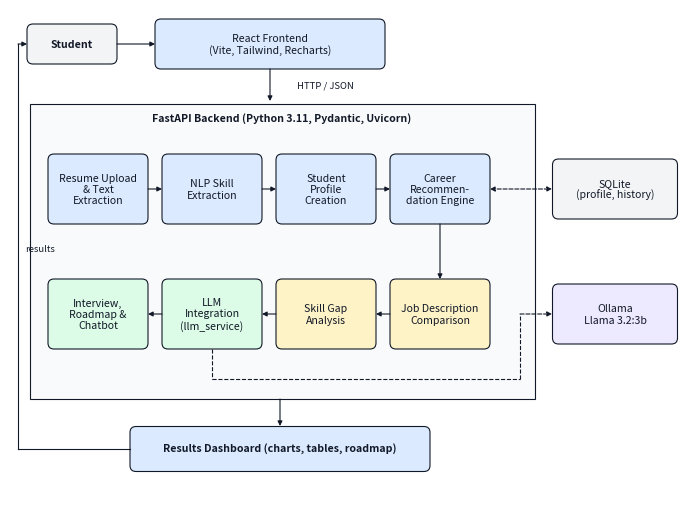

The matplotlib source for this figure: (Note: this script raises an exception after producing the figure.)
import textwrap, math
import matplotlib; matplotlib.use("Agg")
import matplotlib.pyplot as plt
from matplotlib.patches import FancyBboxPatch, Ellipse, Rectangle, Polygon, Circle
INK="#111827"; BL="#dbeafe"; GR="#dcfce7"; AM="#fef3c7"; RD="#fee2e2"; GY="#f3f4f6"; PU="#ede9fe"
FS=7.6
def canvas(w,h):
    fig=plt.figure(figsize=(w,h),dpi=220); ax=fig.add_axes([0,0,1,1]); ax.set_xlim(0,w); ax.set_ylim(0,h); ax.axis("off"); return fig,ax
def T(ax,x,y,s,fs=FS,bold=False,ha="center",color=INK,style="normal"):
    ax.text(x,y,s,fontsize=fs,ha=ha,va="center",fontweight="bold" if bold else "normal",color=color,fontstyle=style,linespacing=1.15)
def B(ax,x,y,w,h,s,fc="white",fs=FS,bold=False,dashed=False,r=0.06):
    ax.add_patch(FancyBboxPatch((x-w/2,y-h/2),w,h,boxstyle=f"round,pad=0,rounding_size={r}",fc=fc,ec=INK,lw=0.8,ls="--" if dashed else "-"))
    T(ax,x,y,s,fs,bold)
def D(ax,x,y,w,h,s,fc=AM,fs=FS-0.4):
    ax.add_patch(Polygon([(x,y+h/2),(x+w/2,y),(x,y-h/2),(x-w/2,y)],fc=fc,ec=INK,lw=0.8)); T(ax,x,y,s,fs)
def O(ax,x,y,w,h,s,fc="white",fs=FS):
    ax.add_patch(Ellipse((x,y),w,h,fc=fc,ec=INK,lw=0.8)); T(ax,x,y,s,fs)
def A(ax,p,q,s=None,dashed=False,fs=FS-0.8,off=(0,0.09),both=False):
    ax.annotate("",xy=q,xytext=p,arrowprops=dict(arrowstyle="<|-|>" if both else "-|>",lw=0.8,color=INK,ls="--" if dashed else "-",shrinkA=0,shrinkB=0,mutation_scale=7))
    if s: T(ax,(p[0]+q[0])/2+off[0],(p[1]+q[1])/2+off[1],s,fs,style="italic")
def P(ax,pts,s=None,sp=None,dashed=False,fs=FS-0.8):
    for a,b in zip(pts[:-2],pts[1:-1]): ax.plot([a[0],b[0]],[a[1],b[1]],color=INK,lw=0.8,ls="--" if dashed else "-")
    A(ax,pts[-2],pts[-1],dashed=dashed)
    if s: T(ax,sp[0],sp[1],s,fs,style="italic")
def save(fig,name): fig.savefig(f"img/{name}.png",facecolor="white"); plt.close(fig)

# 1 architecture
fig,ax=canvas(6.8,4.9)
B(ax,0.62,4.55,0.9,0.4,"Student",GY,bold=True); B(ax,2.6,4.55,2.3,0.5,"React Frontend\n(Vite, Tailwind, Recharts)",BL)
A(ax,(1.07,4.55),(1.45,4.55)); A(ax,(2.6,4.3),(2.6,3.98),"HTTP / JSON",off=(0.55,0))
ax.add_patch(Rectangle((0.2,1.0),5.05,2.95,fc="#f9fafb",ec=INK,lw=0.8)); T(ax,2.72,3.8,"FastAPI Backend (Python 3.11, Pydantic, Uvicorn)",FS,True)
xs=[0.88,2.02,3.16,4.3]; r1=["Resume Upload\n& Text\nExtraction","NLP Skill\nExtraction","Student\nProfile\nCreation","Career\nRecommen-\ndation Engine"]
r2=["Interview,\nRoadmap &\nChatbot","LLM\nIntegration\n(llm_service)","Skill Gap\nAnalysis","Job Description\nComparison"]
for x,t in zip(xs,r1): B(ax,x,3.1,1.0,0.7,t,BL)
for x,t in zip(xs,r2): B(ax,x,1.85,1.0,0.7,t,GR if "LLM" in t or "Interview" in t else AM)
for a,b in zip(xs[:-1],xs[1:]): A(ax,(a+0.5,3.1),(b-0.5,3.1)); A(ax,(b-0.5,1.85),(a+0.5,1.85))
A(ax,(4.3,2.75),(4.3,2.2))
B(ax,6.05,3.1,1.25,0.6,"SQLite\n(profile, history)",GY); B(ax,6.05,1.85,1.25,0.6,"Ollama\nLlama 3.2:3b",PU)
A(ax,(3.16+0.5,3.1+0.0),(5.42,3.1),dashed=True,both=False) if False else None
A(ax,(4.8,3.1),(5.42,3.1),dashed=True,both=True); A(ax,(2.52,1.55),(2.52,1.55)) if False else None
P(ax,[(2.02,1.5),(2.02,1.2),(5.1,1.2),(5.1,1.85),(5.42,1.85)],None,dashed=True)
B(ax,2.7,0.5,3.0,0.45,"Results Dashboard (charts, tables, roadmap)",BL,bold=True)
A(ax,(2.7,1.0),(2.7,0.73)); P(ax,[(1.2,0.5),(0.08,0.5),(0.08,4.55),(0.17,4.55)],"results",(0.3,2.5))
fig.savefig("img/fig_architecture.png",facecolor="white"); plt.close(fig)

# 2 DFD L0
fig,ax=canvas(6.8,3.3)
B(ax,0.85,1.65,1.3,0.8,"Student",GY,bold=True); O(ax,3.4,1.65,1.9,1.5,"0\nCareerCompass AI\nSystem",BL,bold if False else FS+0.4)
B(ax,6.0,1.65,1.3,0.8,"Ollama\n(Llama 3.2:3b)",PU)
A(ax,(1.5,1.95),(2.45,1.95),"Resume, job description,\nrole, answers, questions",off=(0,0.4)); A(ax,(2.45,1.35),(1.5,1.35),"Skills, recommendations,\ngap report, roadmap, feedback",off=(0,-0.4))
A(ax,(4.35,1.95),(5.35,1.95),"Prompts",off=(0,0.17)); A(ax,(5.35,1.35),(4.35,1.35),"Generated text",off=(0,-0.17))
T(ax,3.4,0.25,"Level 0 data flow (context diagram)",FS,style="italic")
fig.savefig("img/fig_dfd0.png",facecolor="white"); plt.close(fig)

# 3 DFD L1
fig,ax=canvas(6.8,5.0)
B(ax,0.5,3.3,0.8,0.6,"Student",GY,bold=True); B(ax,6.35,2.4,0.8,0.7,"Ollama\nLLM",PU)
pos={"P1":(1.9,4.2,"1.0\nResume\nProcessing"),"P2":(3.45,4.2,"2.0\nSkill\nExtraction"),"P3":(5.0,4.2,"3.0\nCareer\nRecommend."),
     "P4":(1.9,2.4,"4.0\nJob Description\nAnalysis"),"P5":(3.45,2.4,"5.0\nSkill Gap\nAnalysis"),"P6":(5.0,2.4,"6.0\nGenAI Content\nGeneration")}
for k,(x,y,t) in pos.items(): O(ax,x,y,1.3,0.95,t,BL if k in("P1","P2","P3") else (AM if k in("P4","P5") else GR),FS-0.6)
A(ax,(0.9,3.5),(1.4,4.0),"resume",off=(-0.15,0.1)); A(ax,(2.55,4.2),(2.8,4.2)); A(ax,(4.1,4.2),(4.35,4.2),"skills",off=(0,0.12))
A(ax,(0.9,3.1),(1.4,2.55),"JD / role",off=(-0.15,-0.1)); A(ax,(2.55,2.4),(2.8,2.4)); A(ax,(3.45,3.72),(3.45,2.88),"skills",off=(0.3,0))
A(ax,(4.1,2.4),(4.35,2.4),"gaps"); A(ax,(5.65,2.4),(5.95,2.4),dashed=False,both=True)
B(ax,2.0,0.7,2.3,0.45,"D1  Skill Catalogue (JSON)",GY); B(ax,4.9,0.7,2.4,0.45,"D2  Profile & History (SQLite)",GY)
A(ax,(2.0,0.93),(2.0,1.92),dashed=True); A(ax,(3.0,0.93),(3.3,1.92),dashed=True); A(ax,(2.4,0.93),(3.2,3.72),dashed=True) if False else None
P(ax,[(1.45,0.93),(1.45,1.5),(0.5,1.5),(0.5,2.98)] ,None,dashed=True) if False else None
A(ax,(4.9,0.93),(4.9,1.92),dashed=True,both=True)
P(ax,[(5.0,4.68),(5.0,4.78),(0.5,4.78),(0.5,3.6)],"results shown on dashboard",(2.9,4.88))
T(ax,3.4,0.15,"Level 1 data flow (dashed = data store access)",FS-0.4,style="italic")
fig.savefig("img/fig_dfd1.png",facecolor="white"); plt.close(fig)

# 4 use case
fig,ax=canvas(6.8,5.3)
ax.add_patch(Rectangle((1.7,0.15),3.5,5.0,fc="#fafafa",ec=INK,lw=0.8)); T(ax,3.45,4.98,"CareerCompass AI",FS,True)
uc=["Upload Resume","View Extracted Skills","Get Career Recommendations","Select Career Role","Paste Job Description","Analyze Skill Gap","Generate Learning Roadmap","Practise Interview","Chat with Career Bot"]
ys=[4.55-i*0.47 for i in range(9)]
for y,t in zip(ys,uc): O(ax,3.45,y,2.9,0.38,t,BL if "Roadmap" not in t and "Interview" not in t and "Chat" not in t else GR,FS-0.3)
ax.plot([0.6,0.6],[2.55,2.15],color=INK,lw=1); ax.add_patch(Circle((0.6,2.8),0.13,fc="white",ec=INK,lw=1)); ax.plot([0.6,0.6],[2.67,2.2],color=INK,lw=1)
ax.plot([0.38,0.82],[2.5,2.5],color=INK,lw=1); ax.plot([0.6,0.4],[2.2,1.85],color=INK,lw=1); ax.plot([0.6,0.8],[2.2,1.85],color=INK,lw=1); T(ax,0.6,1.6,"Student",FS,True)
for y in ys: ax.plot([0.85,2.0],[2.4,y],color=INK,lw=0.5)
ax.plot([6.2,6.2],[2.55,2.15],color=INK,lw=1); ax.add_patch(Circle((6.2,2.8),0.13,fc="white",ec=INK,lw=1)); ax.plot([6.2,6.2],[2.67,2.2],color=INK,lw=1)
ax.plot([5.98,6.42],[2.5,2.5],color=INK,lw=1); ax.plot([6.2,6.0],[2.2,1.85],color=INK,lw=1); ax.plot([6.2,6.4],[2.2,1.85],color=INK,lw=1); T(ax,6.2,1.45,"Ollama LLM\n(secondary actor)",FS-0.6,True)
for y in ys[6:]: ax.plot([4.9,6.0],[y,2.4],color=INK,lw=0.5,ls="--")
fig.savefig("img/fig_usecase.png",facecolor="white"); plt.close(fig)


# 5 activity
fig,ax=canvas(6.8,6.9); dy=0.75
cx=2.6; ax.add_patch(Circle((cx,5.95+dy),0.1,fc=INK))
steps=[(5.5,"Upload resume (PDF / DOCX)","b"),(4.7,"File valid and readable?","d"),(3.9,"Extract text and resume sections","b"),(3.2,"Extract skills (NLP)","b"),(2.5,"Select role or paste job description","b"),(1.8,"Compute skill gap (Python)","b"),(1.1,"Request roadmap / interview from LLM","b")]
for y,t,k in steps:
    (B(ax,cx,y+dy,2.6,0.42,t,BL) if k=="b" else D(ax,cx,y+dy,2.6,0.7,t))
A(ax,(cx,5.85+dy),(cx,5.71+dy))
for (y1,t1,k1),(y2,t2,k2) in zip(steps[:-1],steps[1:]): A(ax,(cx,y1+dy-(0.35 if k1=="d" else 0.21)),(cx,y2+dy+(0.35 if k2=="d" else 0.21)))
T(ax,cx+0.2,4.15+dy,"Yes",FS-0.8,style="italic")
B(ax,5.6,4.7+dy,1.7,0.5,"Show error message",RD); A(ax,(3.9,4.7+dy),(4.75,4.7+dy),"No",off=(0,0.1)); P(ax,[(5.6,4.95+dy),(5.6,5.5+dy),(3.9,5.5+dy)])
D(ax,cx,0.4+dy,2.6,0.7,"Ollama available?"); A(ax,(cx,0.89+dy),(cx,0.75+dy))
B(ax,5.6,0.4+dy,1.8,0.55,"Show offline message;\nkeep Python results",RD); A(ax,(3.9,0.4+dy),(4.7,0.4+dy),"No",off=(0,0.1))
A(ax,(cx,0.05+dy),(cx,-0.1+dy)); T(ax,cx+0.25,0.66,"Yes",FS-0.8,style="italic")
B(ax,cx,0.52-0.0,2.8,0.42,"Validate LLM output and display dashboard",GR); A(ax,(cx,0.31),(cx,0.2)); ax.add_patch(Circle((cx,0.12),0.08,fc=INK))
P(ax,[(5.6,0.12+dy),(5.6,0.52),(4.0,0.52)])
fig.savefig("img/fig_activity.png",facecolor="white"); plt.close(fig)

# 6 sequence
fig,ax=canvas(6.8,5.0)
names=["Student","React UI","FastAPI","Skill Gap\nAnalyzer","LLM\nService","Ollama"]; xs=[0.6,1.7,2.85,3.95,5.05,6.15]
for x,n in zip(xs,names):
    B(ax,x,4.65,0.95,0.45,n,GY,bold=True); ax.plot([x,x],[4.4,0.15],color=INK,lw=0.6,ls="--")
msgs=[(0,1,"1 upload / select role"),(1,2,"2 POST /api/analyze"),(2,3,"3 compare skills"),(3,2,"4 gap result"),(2,4,"5 roadmap prompt"),(4,5,"6 /api/chat"),(5,4,"7 generated text"),(4,2,"8 validated roadmap"),(2,1,"9 JSON response"),(1,0,"10 show dashboard")]
y=4.1
for a,b,t in msgs:
    A(ax,(xs[a]+(0.06 if b>a else -0.06),y),(xs[b]+(-0.06 if b>a else 0.06),y),dashed=(b<a))
    T(ax,(xs[a]+xs[b])/2,y+0.12,t,FS-1.0,style="italic"); y-=0.4
fig.savefig("img/fig_sequence.png",facecolor="white"); plt.close(fig)

# 7 class
fig,ax=canvas(6.8,5.4)
def C(x,y,name,attrs,meths,fc=BL,w=1.5):
    h=0.3+0.17*(len(attrs)+len(meths))+0.1
    ax.add_patch(Rectangle((x-w/2,y-h/2),w,h,fc="white",ec=INK,lw=0.8)); ax.add_patch(Rectangle((x-w/2,y+h/2-0.28),w,0.28,fc=fc,ec=INK,lw=0.8))
    T(ax,x,y+h/2-0.14,name,FS-0.2,True)
    yy=y+h/2-0.28-0.1
    for a in attrs: T(ax,x-w/2+0.05,yy,a,FS-1.3,ha="left"); yy-=0.17
    ax.plot([x-w/2,x+w/2],[yy+0.08,yy+0.08],color=INK,lw=0.5)
    for m in meths: T(ax,x-w/2+0.05,yy-0.02,m,FS-1.3,ha="left"); yy-=0.17
    return h
cols=[0.85,2.5,4.15,5.8]; r=[4.6,2.75,0.85]
C(cols[0],r[0],"ResumeParser",["-allowed_ext","-max_mb"],["+extract_text()","+parse_resume()","+mask_pii()"])
C(cols[1],r[0],"SkillExtractor",["-skill_catalog"],["+extract_skills()","+load_data()"])
C(cols[2],r[0],"JobDescription\nAnalyzer",["-patterns"],["+analyze_job_description()"],AM)
C(cols[3],r[0],"Database",["-db_path"],["+save_profile()","+save_history()"],GY)
C(cols[0],r[1],"CareerRecommender",["-roles"],["+recommend_careers()"],AM)
C(cols[1],r[1],"SkillGapAnalyzer",["-partial_credit"],["+analyze_gap()","+analyze_for_role()"],AM)
C(cols[2],r[1],"SemanticMatcher",["-backend"],["+best_match()"],AM)
C(cols[3],r[1],"LLMService",["-model","-timeout"],["+generate()","+validate_output()"],GR)
C(cols[1],r[2],"RoadmapGenerator",[],["+generate_roadmap()"],GR)
C(cols[2],r[2],"InterviewGenerator",[],["+questions()","+feedback()"],GR)
C(cols[3],r[2],"Chatbot",[],["+reply()"],GR)
A(ax,(1.6,4.6),(1.75,4.6)); A(ax,(3.4,4.6),(3.4+0.0,4.6)) if False else None
A(ax,(3.4,4.45),(2.6+0.15,4.45+0.0)) if False else None
A(ax,(3.4,4.5),(3.25,4.5)) if False else None
A(ax,(3.4,4.55),(3.25,4.55)); T(ax,3.32,4.72,"",FS)
A(ax,(1.6,2.75),(1.75,2.75)) if False else None
A(ax,(1.7,2.75),(1.75,2.75)) if False else None
A(ax,(1.6,2.75),(1.75,2.75))
A(ax,(3.25,2.75),(3.4,2.75)); T(ax,3.32,2.9,"",FS)
A(ax,(4.15,3.95),(3.25+0.8,3.55),None) if False else None
P(ax,[(4.15,4.23),(4.15,3.75),(2.5,3.75),(2.5,3.22)])
A(ax,(5.8,2.0),(5.8,2.35)) if False else None
A(ax,(5.8,3.3),(5.8,4.05),dashed=True)
for x,hh in ((2.5,.57),(4.15,.74),(5.8,.57)):
    top=0.85+hh/2
    P(ax,[(x,top),(x,1.9),(5.8,1.9),(5.8,2.12)] if x!=5.8 else [(x,top),(x,2.12)])
T(ax,3.4,0.12,"Logical class diagram; arrows show 'uses' relationships (the code implements these as module-level functions)",FS-1.3,style="italic")
fig.savefig("img/fig_class.png",facecolor="white"); plt.close(fig)

# 8 resume workflow
fig,ax=canvas(6.8,3.3)
t1=["Student uploads\nPDF / DOCX","Validate type,\nsize, content","Extract text\n(pypdf / python-docx)","Clean text and\nsplit sections"]
t2=["Structured profile\n(JSON)","Mask email and\nphone numbers","Match skills with\ncatalogue + aliases","Detect education,\nprojects, certificates"]
xs=[0.85,2.4,3.95,5.5]
for x,t in zip(xs,t1): B(ax,x,2.5,1.3,0.7,t,BL)
for a,b in zip(xs[:-1],xs[1:]): A(ax,(a+0.65,2.5),(b-0.65,2.5))
for x,t in zip(xs,t2): B(ax,x,1.0,1.3,0.7,t,GR if x==0.85 else AM)
for a,b in zip(xs[:-1],xs[1:]): A(ax,(b-0.65,1.0),(a+0.65,1.0))
# row2 flows right->left: detect -> skills -> mask -> profile
P(ax,[(5.5,2.15),(5.5,1.35)]) if False else A(ax,(5.5,2.15),(5.5,1.35))
B(ax,3.4,0.2,5.0,0.3,"Output: skills, sections, improvement tips, AI summary (LLM) shown on the Resume Dashboard",GY,FS-0.8) if False else None
T(ax,3.4,0.25,"Files are processed in memory only and are never stored on disk",FS-0.4,style="italic")
fig.savefig("img/fig_resume_flow.png",facecolor="white"); plt.close(fig)

# 9 skill gap workflow
fig,ax=canvas(6.8,3.9)
B(ax,0.55,3.2,0.9,0.62,"Resume skills\n+ required\nskills",BL,FS-0.6); B(ax,1.6,3.2,0.9,0.62,"Normalise\nskill names",BL,FS-0.6)
xs=[2.75,3.95,5.15]
D(ax,xs[0],3.2,1.1,0.8,"Exact\nmatch?"); D(ax,xs[1],3.2,1.1,0.8,"Related skill\npresent?"); D(ax,xs[2],3.2,1.1,0.8,"Similarity\n>= 0.80?")
A(ax,(1.0,3.2),(1.15,3.2)); A(ax,(2.05,3.2),(2.2,3.2))
A(ax,(3.3,3.2),(3.4,3.2),"No",off=(0,0.1)); A(ax,(4.5,3.2),(4.6,3.2),"No",off=(0,0.1))
B(ax,6.3,3.2,0.85,0.55,"MISSING",RD,bold=True); A(ax,(5.7,3.2),(5.875,3.2),"No",off=(0,0.1))
B(ax,xs[0],1.85,1.0,0.5,"MATCHED",GR,bold=True); B(ax,xs[1],1.85,1.0,0.5,"PARTIAL\n(related)",AM); B(ax,xs[2],1.85,1.0,0.5,"PARTIAL\n(semantic)",AM)
for x in xs: A(ax,(x,2.8),(x,2.1),"Yes",off=(0.2,0))
B(ax,3.4,0.55,3.7,0.5,"Match % = matched / required x 100\nWeighted coverage = (matched + 0.5 x partial) / required x 100",PU,FS-0.4)
for x in xs: A(ax,(x,1.6),(min(max(x,2.6),4.2),0.8))
P(ax,[(6.3,2.92),(6.3,0.55),(5.25,0.55)])
fig.savefig("img/fig_gap_flow.png",facecolor="white"); plt.close(fig)

# 10 GenAI workflow
fig,ax=canvas(6.8,4.4)
B(ax,0.85,3.5,1.3,0.7,"Deterministic\nresults (skills,\ngaps, scores)",BL); B(ax,2.5,3.5,1.3,0.7,"Prompt builder\n(role, rules,\nJSON format)",AM)
B(ax,4.15,3.5,1.3,0.7,"LLM Service\nHTTP request",GR); B(ax,5.8,3.5,1.3,0.7,"Ollama\nLlama 3.2:3b",PU)
for a,b in ((0.85,2.5),(2.5,4.15),(4.15,5.8)): A(ax,(a+0.65,3.5),(b-0.65,3.5))
B(ax,5.8,2.1,1.3,0.6,"Raw LLM\noutput",PU); A(ax,(5.8,3.15),(5.8,2.4))
D(ax,4.0,2.1,1.5,0.85,"Output valid?\n(format, length,\nno fake URLs)"); A(ax,(5.15,2.1),(4.75,2.1))
B(ax,2.1,2.1,1.5,0.6,"Display on\ndashboard",BL); A(ax,(3.25,2.1),(2.85,2.1),"Yes",off=(0,0.1))
B(ax,4.0,0.8,1.8,0.6,"Fallback template\n+ warning message",RD); A(ax,(4.0,1.67),(4.0,1.1),"No",off=(0.2,0))
P(ax,[(3.1,0.8),(2.1,0.8),(2.1,1.8)])
B(ax,0.85,1.1,1.45,0.9,"If Ollama is\nunreachable: show a\nclear error; Python\nresults remain",RD,FS-0.8,dashed=True); 
T(ax,3.4,0.2,"LLM writes explanations only; scores come from Python rules",FS-0.4,style="italic")
fig.savefig("img/fig_genai_flow.png",facecolor="white"); plt.close(fig)
